Image classification data set "dataset_split" (LekhanaR2005/ICON-DESIGN-AND-DETECTION-USING-RCNN on GitHub). Class labels (21): airplane, arrow directions, ball, boat, books, building, clock, cloud, envelope, fast train, flag, footwear, heart, holding hands, lock, mailbox, money, moon, star, tree, vehicle.

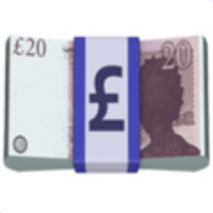
Label: money

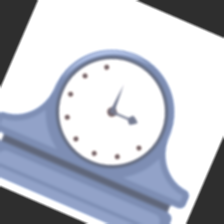
Label: clock

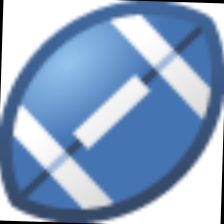
Label: ball

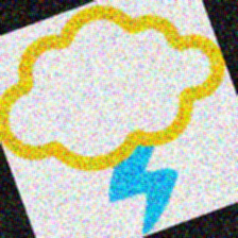
Label: cloud

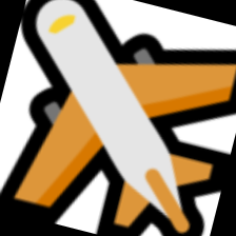
Label: airplane
